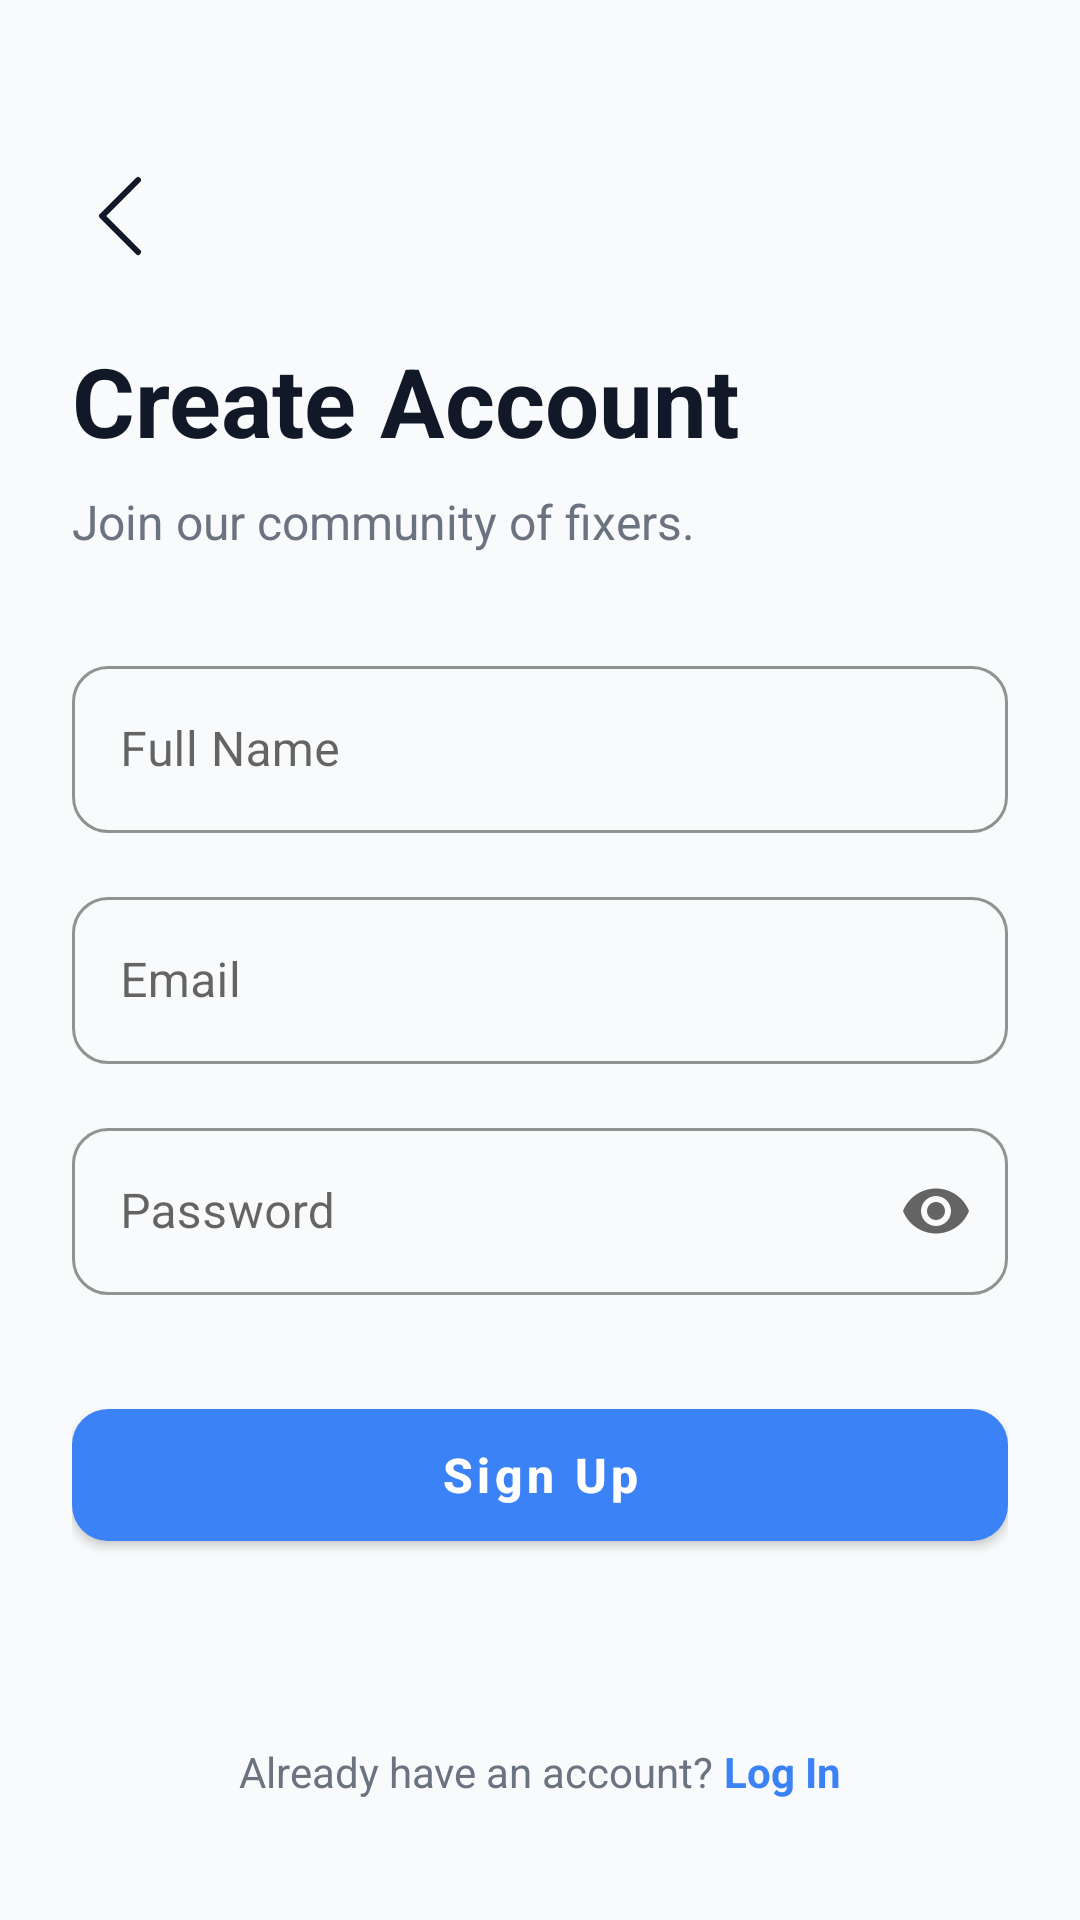

Layout XML and referenced resources for this Android screen:
<!-- AndroidManifest.xml: application theme Theme.FixItV10 -->
<!-- res/layout/activity_register.xml -->
<?xml version="1.0" encoding="utf-8"?>
<androidx.constraintlayout.widget.ConstraintLayout
    xmlns:android="http://schemas.android.com/apk/res/android"
    xmlns:app="http://schemas.android.com/apk/res-auto"
    android:layout_width="match_parent"
    android:layout_height="match_parent"
    android:background="@color/bg_main"
    android:padding="24dp">

    <LinearLayout
        android:id="@+id/headerLayout"
        android:layout_width="match_parent"
        android:layout_height="wrap_content"
        android:orientation="vertical"
        android:layout_marginTop="32dp"
        app:layout_constraintTop_toTopOf="parent">

        <ImageView
            android:id="@+id/btnBack"
            android:layout_width="32dp"
            android:layout_height="32dp"
            android:src="@drawable/chevron_right"
            android:rotation="180"
            app:tint="@color/text_primary"
            android:layout_marginBottom="24dp"/>
        <TextView
            android:layout_width="wrap_content"
            android:layout_height="wrap_content"
            android:text="Create Account"
            android:textSize="32sp"
            android:textStyle="bold"
            android:textColor="@color/text_primary"/>

        <TextView
            android:layout_width="wrap_content"
            android:layout_height="wrap_content"
            android:text="Join our community of fixers."
            android:textSize="16sp"
            android:textColor="@color/text_secondary"
            android:layout_marginTop="8dp"/>
    </LinearLayout>

    <LinearLayout
        android:layout_width="match_parent"
        android:layout_height="wrap_content"
        android:orientation="vertical"
        android:layout_marginTop="32dp"
        app:layout_constraintTop_toBottomOf="@id/headerLayout">

        <com.google.android.material.textfield.TextInputLayout
            android:layout_width="match_parent"
            android:layout_height="wrap_content"
            android:hint="Full Name"
            app:boxStrokeColor="@color/button_primary"
            app:boxCornerRadiusTopStart="12dp"
            app:boxCornerRadiusTopEnd="12dp"
            app:boxCornerRadiusBottomStart="12dp"
            app:boxCornerRadiusBottomEnd="12dp"
            style="@style/Widget.MaterialComponents.TextInputLayout.OutlinedBox">

            <com.google.android.material.textfield.TextInputEditText
                android:id="@+id/etName"
                android:layout_width="match_parent"
                android:layout_height="wrap_content"
                android:inputType="textPersonName"
                android:textColor="@color/text_primary"/>
        </com.google.android.material.textfield.TextInputLayout>

        <com.google.android.material.textfield.TextInputLayout
            android:layout_width="match_parent"
            android:layout_height="wrap_content"
            android:layout_marginTop="16dp"
            android:hint="Email"
            app:boxStrokeColor="@color/button_primary"
            app:boxCornerRadiusTopStart="12dp"
            app:boxCornerRadiusTopEnd="12dp"
            app:boxCornerRadiusBottomStart="12dp"
            app:boxCornerRadiusBottomEnd="12dp"
            style="@style/Widget.MaterialComponents.TextInputLayout.OutlinedBox">

            <com.google.android.material.textfield.TextInputEditText
                android:id="@+id/etEmail"
                android:layout_width="match_parent"
                android:layout_height="wrap_content"
                android:inputType="textEmailAddress"
                android:textColor="@color/text_primary"/>
        </com.google.android.material.textfield.TextInputLayout>

        <com.google.android.material.textfield.TextInputLayout
            android:layout_width="match_parent"
            android:layout_height="wrap_content"
            android:layout_marginTop="16dp"
            android:hint="Password"
            app:endIconMode="password_toggle"
            app:boxStrokeColor="@color/button_primary"
            app:boxCornerRadiusTopStart="12dp"
            app:boxCornerRadiusTopEnd="12dp"
            app:boxCornerRadiusBottomStart="12dp"
            app:boxCornerRadiusBottomEnd="12dp"
            style="@style/Widget.MaterialComponents.TextInputLayout.OutlinedBox">

            <com.google.android.material.textfield.TextInputEditText
                android:id="@+id/etPassword"
                android:layout_width="match_parent"
                android:layout_height="wrap_content"
                android:inputType="textPassword"
                android:textColor="@color/text_primary"/>
        </com.google.android.material.textfield.TextInputLayout>

        <com.google.android.material.button.MaterialButton
            android:id="@+id/btnRegister"
            android:layout_width="match_parent"
            android:layout_height="56dp"
            android:text="Sign Up"
            android:textAllCaps="false"
            android:textSize="16sp"
            android:textStyle="bold"
            android:layout_marginTop="32dp"
            app:cornerRadius="12dp"
            app:backgroundTint="@color/button_primary"
            android:textColor="@color/button_text"/>

    </LinearLayout>

    <LinearLayout
        android:layout_width="wrap_content"
        android:layout_height="wrap_content"
        android:orientation="horizontal"
        app:layout_constraintBottom_toBottomOf="parent"
        app:layout_constraintStart_toStartOf="parent"
        app:layout_constraintEnd_toEndOf="parent"
        android:paddingBottom="16dp">

        <TextView
            android:layout_width="wrap_content"
            android:layout_height="wrap_content"
            android:text="Already have an account? "
            android:textColor="@color/text_secondary"/>

        <TextView
            android:id="@+id/tvLogin"
            android:layout_width="wrap_content"
            android:layout_height="wrap_content"
            android:text="Log In"
            android:textStyle="bold"
            android:textColor="@color/button_primary"/>
    </LinearLayout>

</androidx.constraintlayout.widget.ConstraintLayout>
<!-- resources referenced by this layout -->
<resources>
  <color name="bg_main">#F9FAFB</color>
  <color name="button_primary">#3B82F6</color>
  <color name="button_text">#FFFFFF</color>
  <color name="text_primary">#111827</color>
  <color name="text_secondary">#6B7280</color>
  <!-- drawable chevron_right (drawable) -->
  <vector xmlns:android="http://schemas.android.com/apk/res/android"
      android:width="16dp"
      android:height="16dp"
      android:viewportWidth="16"
      android:viewportHeight="16">
    <path
        android:pathData="M4.646,1.646a0.5,0.5 0,0 1,0.708 0l6,6a0.5,0.5 0,0 1,0 0.708l-6,6a0.5,0.5 0,0 1,-0.708 -0.708L10.293,8 4.646,2.354a0.5,0.5 0,0 1,0 -0.708"
        android:fillColor="#A9A9A9"
        android:fillType="evenOdd"/>
  </vector>
  <style name="Theme.FixItV10" parent="Theme.MaterialComponents.DayNight.NoActionBar">
  
          <item name="android:statusBarColor">@color/bg_main</item>
          <item name="android:windowLightStatusBar">true</item> <item name="android:windowBackground">@color/bg_main</item>
      </style>
</resources>
